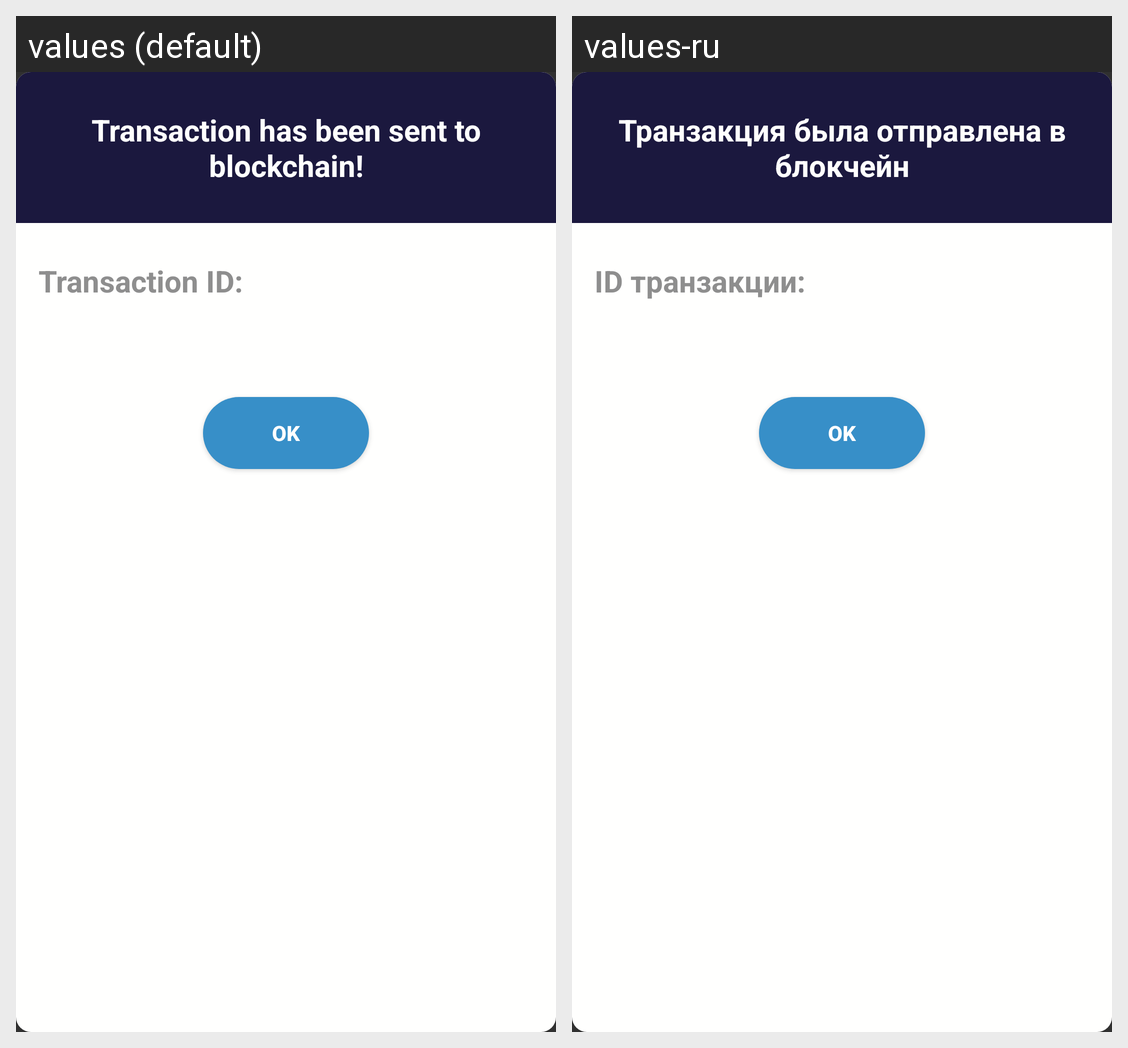

Locale-by-locale string values for the Android screen shown in this grid:
Android screen res/layout/sent_dialog.xml rendered under 2 locales, left to right: values (default), values-ru. Device: Nexus 5 (rendered at 1080×1920; each locale shown at half size, 540×960, under a caption strip naming it); theme AppTheme.
Strings drawn on this screen, with the default value and each locale's value (text and hints the layout hard-codes, and strings that could not be matched under every locale, appear in the picture but are not listed):

txs_has_been_sent
  values: Transaction has been sent to blockchain!
  values-ru: Транзакция была отправлена в блокчейн

txs_id
  values: Transaction ID:
  values-ru: ID транзакции:

ok
  values: OK
  values-ru: OK
